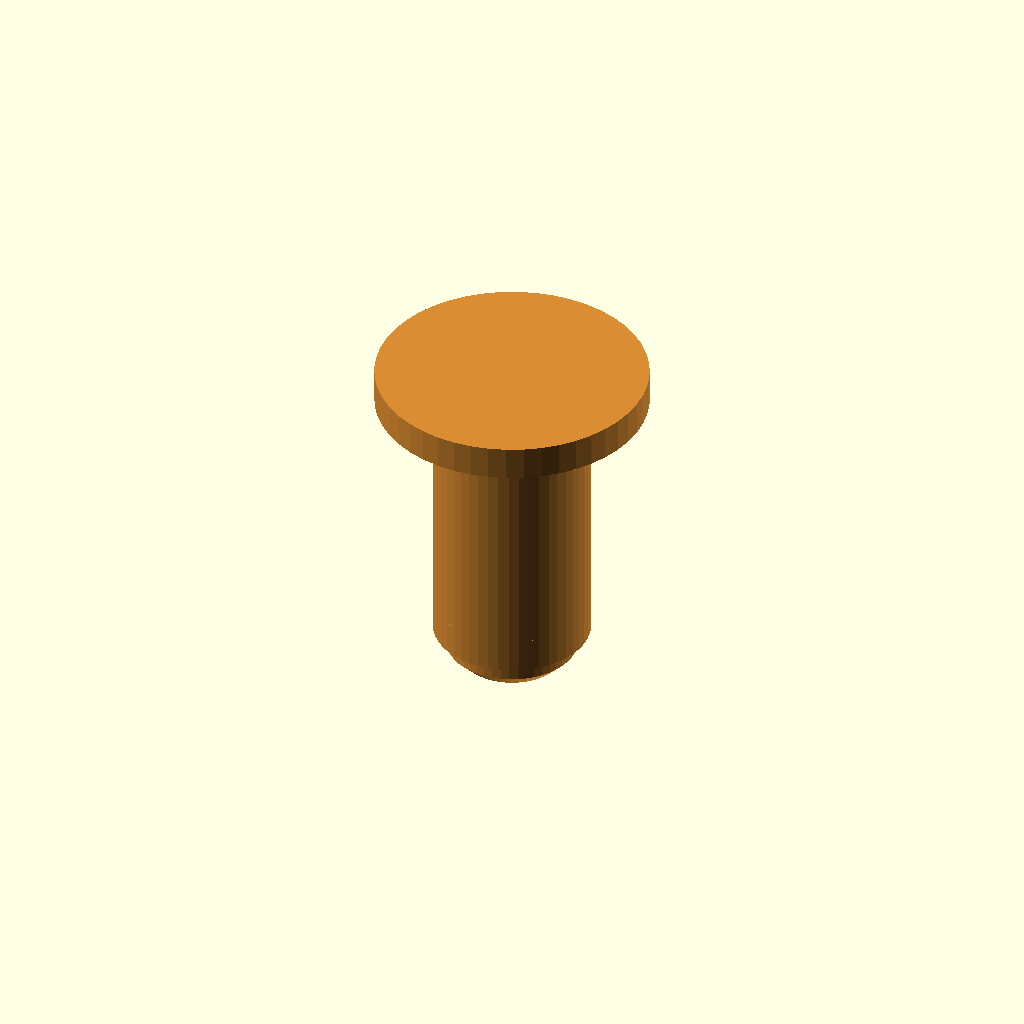
Cell 1: the model at its default parameters.
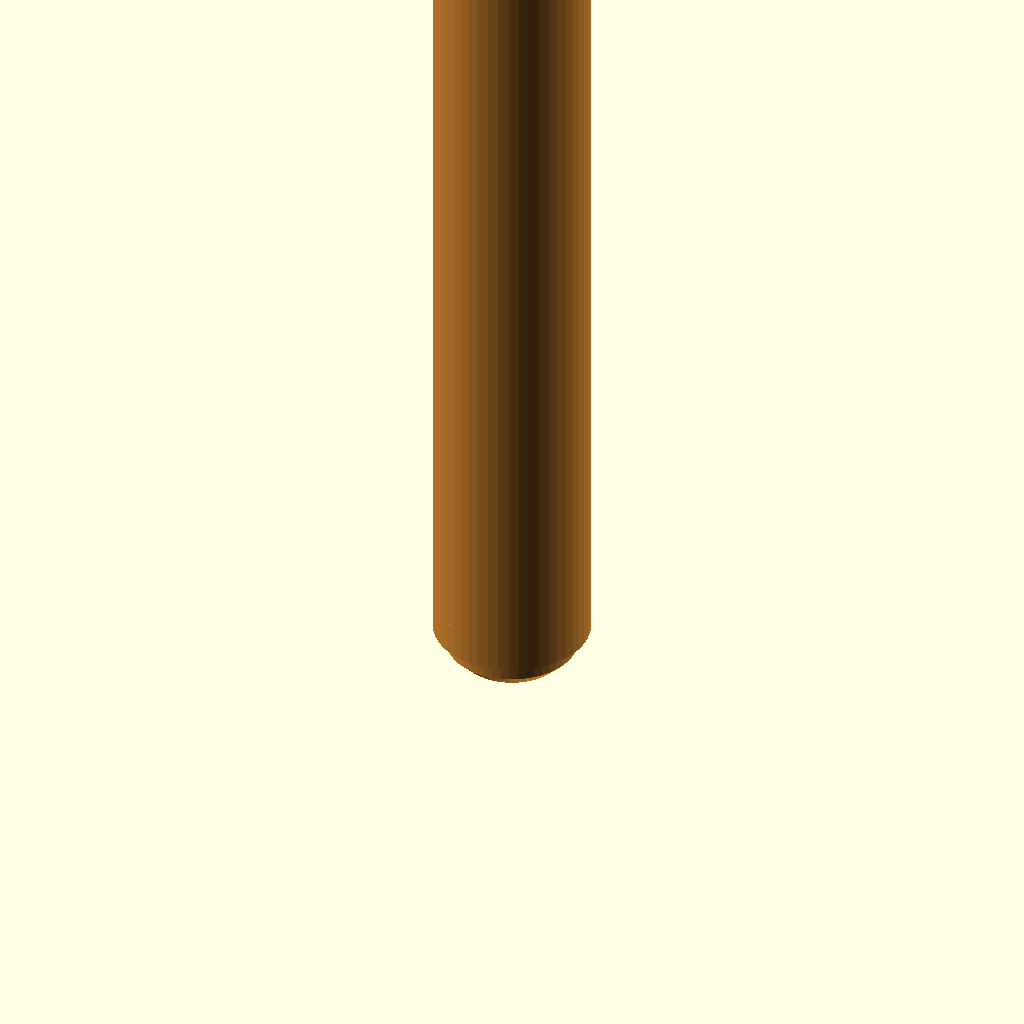
Cell 2: the same model with width_cells = 4.
One fixed orthographic camera (rotation 55°, 0°, 25°; colour scheme Cornfield) for every cell.
Source of the model, impl/openscad/axle.scad:
// ============================================================
// AXLE — Design System 3D Modular
// ============================================================
// Eixo de roda. É um PIN de uma ponta com um MANCAL e um FLANGE
// no lugar da segunda ponta: a ponta interna prende na peça como
// qualquer macho, o mancal carrega a roda girando, e o flange
// segura a roda no lugar.
//
//   peça   │ roda (gira)        │
//   ───────┤────────────────────┤
//    ┌─┐┌──┴────────────────┐┌──┴┐
//    │ ││ colar   mancal    ││fl.│   ← flange no rebaixo da roda
//    └─┘└──┬────────────────┘└──┬┘
//   haste  │                    │
//
// Eixo ao longo de Z. z = 0 é a FACE da peça; z < 0 entra nela,
// z > 0 é o lado da roda.
//
// A ponta interna é IDÊNTICA à de um PIN: colar `collar_d` ×
// `collar_depth` no rebaixo + haste até `pin_len`. Por isso o
// eixo entra em qualquer porta `recess` e obedece às mesmas
// regras de encaixe (constituição § 5).
//
// Imprimir em pé, com o flange na mesa.
//
// spec: spec/parts/wheel.md
// ============================================================

include <params.scad>

// Largura da roda em células — o mancal acompanha
width_cells = 1; // [1:1:4]

// ============================================================
// DERIVADOS
// ============================================================
wheel_w  = width_cells * grid;
flange_d = recess_d + 2 * wall;
flange_h = collar_depth;
bearing  = wheel_w - flange_h;         // mancal: do rosto da peça ao flange

// ============================================================
// MÓDULOS
// ============================================================
module axle() {
    union() {
        // ponta interna — o mesmo macho de toda peça, virado para dentro
        mirror([0, 0, 1]) fb_male();
        // mancal + flange
        cylinder(d = collar_d, h = bearing + 0.01);
        translate([0, 0, bearing]) cylinder(d = flange_d, h = flange_h);
    }
}

// ============================================================
// RENDER
// ============================================================
part_color = [0.85, 0.55, 0.20];
color(part_color) axle();

echo("=== AXLE ===");
echo(str("Ponta       colar Ø", collar_d, "×", collar_depth, " + haste Ø", pin_d, " | entra ", pin_len, "mm"));
echo(str("Mancal      Ø", collar_d, " × ", bearing, "mm | flange Ø", flange_d, "×", flange_h));
Customizer parameters (derived from the source; name, type, default, range or options):
width_cells: number, default 1, range 1 to 4, step 1
